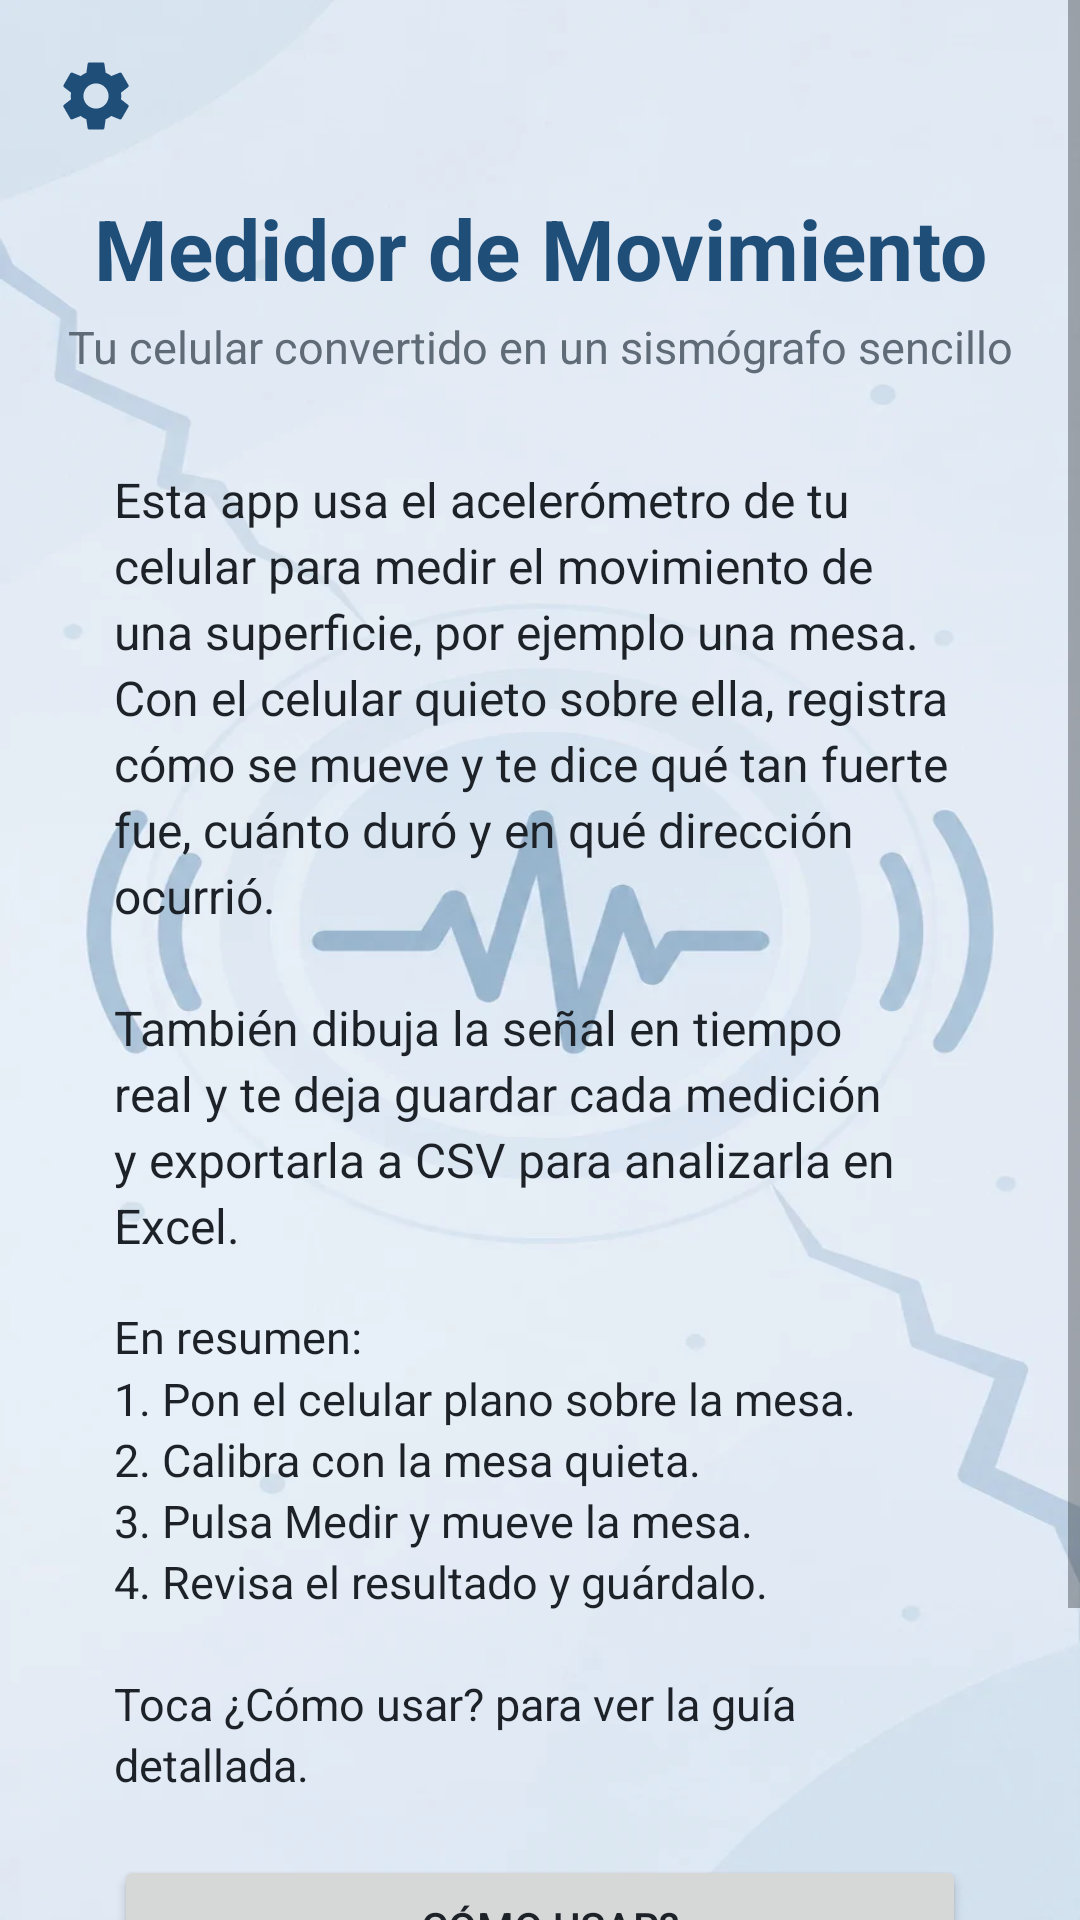

Android layout source for this screen:
<!-- AndroidManifest.xml: activity theme Theme.MedidorMovimiento.Splash -->
<!-- res/layout/activity_welcome.xml -->
<?xml version="1.0" encoding="utf-8"?>
<FrameLayout xmlns:android="http://schemas.android.com/apk/res/android"
    android:layout_width="match_parent"
    android:layout_height="match_parent">

    <ScrollView
        android:layout_width="match_parent"
        android:layout_height="match_parent"
        android:fillViewport="true">

        <LinearLayout
            android:layout_width="match_parent"
            android:layout_height="wrap_content"
            android:orientation="vertical"
            android:paddingStart="20dp"
            android:paddingTop="64dp"
            android:paddingEnd="20dp"
            android:paddingBottom="24dp">

            <TextView
                android:layout_width="match_parent"
                android:layout_height="wrap_content"
                android:gravity="center"
                android:text="@string/app_name"
                android:textColor="@color/title"
                android:textSize="28sp"
                android:textStyle="bold" />

            <TextView
                android:layout_width="match_parent"
                android:layout_height="wrap_content"
                android:layout_marginTop="4dp"
                android:layout_marginBottom="12dp"
                android:gravity="center"
                android:text="@string/welcome_subtitle"
                android:textColor="@color/muted"
                android:textSize="15sp" />

            <LinearLayout
                android:layout_width="match_parent"
                android:layout_height="wrap_content"
                android:background="@drawable/card_bg"
                android:orientation="vertical"
                android:padding="18dp">

                <TextView
                    android:layout_width="match_parent"
                    android:layout_height="wrap_content"
                    android:lineSpacingMultiplier="1.15"
                    android:text="@string/welcome_summary"
                    android:textColor="@color/ink"
                    android:textSize="16sp" />

                <TextView
                    android:layout_width="match_parent"
                    android:layout_height="wrap_content"
                    android:layout_marginTop="16dp"
                    android:lineSpacingMultiplier="1.15"
                    android:text="@string/welcome_steps"
                    android:textColor="@color/ink"
                    android:textSize="15sp" />

                <Button
                    android:id="@+id/btnHowTo"
                    android:layout_width="match_parent"
                    android:layout_height="wrap_content"
                    android:layout_marginTop="20dp"
                    android:text="@string/btn_howto" />

                <Button
                    android:id="@+id/btnStart"
                    style="@style/Widget.MaterialComponents.Button.OutlinedButton"
                    android:layout_width="match_parent"
                    android:layout_height="wrap_content"
                    android:layout_marginTop="8dp"
                    android:text="@string/btn_go_measure" />
            </LinearLayout>
        </LinearLayout>
    </ScrollView>

    <ImageButton
        android:id="@+id/btnSettings"
        android:layout_width="48dp"
        android:layout_height="48dp"
        android:layout_gravity="top|start"
        android:layout_margin="8dp"
        android:background="?attr/selectableItemBackgroundBorderless"
        android:contentDescription="@string/settings_title"
        android:src="@drawable/ic_settings" />
</FrameLayout>
<!-- resources referenced by this layout -->
<resources>
  <color name="ink">#1D2228</color>
  <color name="muted">#5F6B76</color>
  <color name="title">#1F4E79</color>
  <!-- drawable ic_settings (drawable) -->
  <?xml version="1.0" encoding="utf-8"?>
  <vector xmlns:android="http://schemas.android.com/apk/res/android"
      android:width="28dp"
      android:height="28dp"
      android:tint="@color/title"
      android:viewportWidth="24"
      android:viewportHeight="24">
      <path
          android:fillColor="#FFFFFFFF"
          android:pathData="M19.14,12.94c0.04,-0.3 0.06,-0.61 0.06,-0.94c0,-0.32 -0.02,-0.64 -0.07,-0.94l2.03,-1.58c0.18,-0.14 0.23,-0.41 0.12,-0.61l-1.92,-3.32c-0.12,-0.22 -0.37,-0.29 -0.59,-0.22l-2.39,0.96c-0.5,-0.38 -1.03,-0.7 -1.62,-0.94L14.4,2.81c-0.04,-0.24 -0.24,-0.41 -0.48,-0.41h-3.84c-0.24,0 -0.43,0.17 -0.47,0.41L9.25,5.35C8.66,5.59 8.12,5.92 7.63,6.29L5.24,5.33c-0.22,-0.08 -0.47,0 -0.59,0.22L2.74,8.87C2.62,9.08 2.66,9.34 2.86,9.48l2.03,1.58C4.84,11.36 4.8,11.69 4.8,12s0.02,0.64 0.07,0.94l-2.03,1.58c-0.18,0.14 -0.23,0.41 -0.12,0.61l1.92,3.32c0.12,0.22 0.37,0.29 0.59,0.22l2.39,-0.96c0.5,0.38 1.03,0.7 1.62,0.94l0.36,2.54c0.05,0.24 0.24,0.41 0.48,0.41h3.84c0.24,0 0.44,-0.17 0.47,-0.41l0.36,-2.54c0.59,-0.24 1.13,-0.56 1.62,-0.94l2.39,0.96c0.22,0.08 0.47,0 0.59,-0.22l1.92,-3.32c0.12,-0.22 0.07,-0.47 -0.12,-0.61L19.14,12.94zM12,15.6c-1.98,0 -3.6,-1.62 -3.6,-3.6s1.62,-3.6 3.6,-3.6s3.6,1.62 3.6,3.6S13.98,15.6 12,15.6z" />
  </vector>
  <string name="app_name">Medidor de Movimiento</string>
  <string name="btn_go_measure">Ir a medir</string>
  <string name="btn_howto">¿Cómo usar?</string>
  <string name="settings_title">Configuración</string>
  <string name="welcome_steps">En resumen:\n1. Pon el celular plano sobre la mesa.\n2. Calibra con la mesa quieta.\n3. Pulsa Medir y mueve la mesa.\n4. Revisa el resultado y guárdalo.\n\nToca ¿Cómo usar? para ver la guía detallada.</string>
  <string name="welcome_subtitle">Tu celular convertido en un sismógrafo sencillo</string>
  <string name="welcome_summary">Esta app usa el acelerómetro de tu celular para medir el movimiento de una superficie, por ejemplo una mesa. Con el celular quieto sobre ella, registra cómo se mueve y te dice qué tan fuerte fue, cuánto duró y en qué dirección ocurrió.\n\nTambién dibuja la señal en tiempo real y te deja guardar cada medición y exportarla a CSV para analizarla en Excel.</string>
  <style name="Theme.MedidorMovimiento.Splash">
          <item name="windowActionBar">false</item>
          <item name="windowNoTitle">true</item>
      </style>
</resources>
